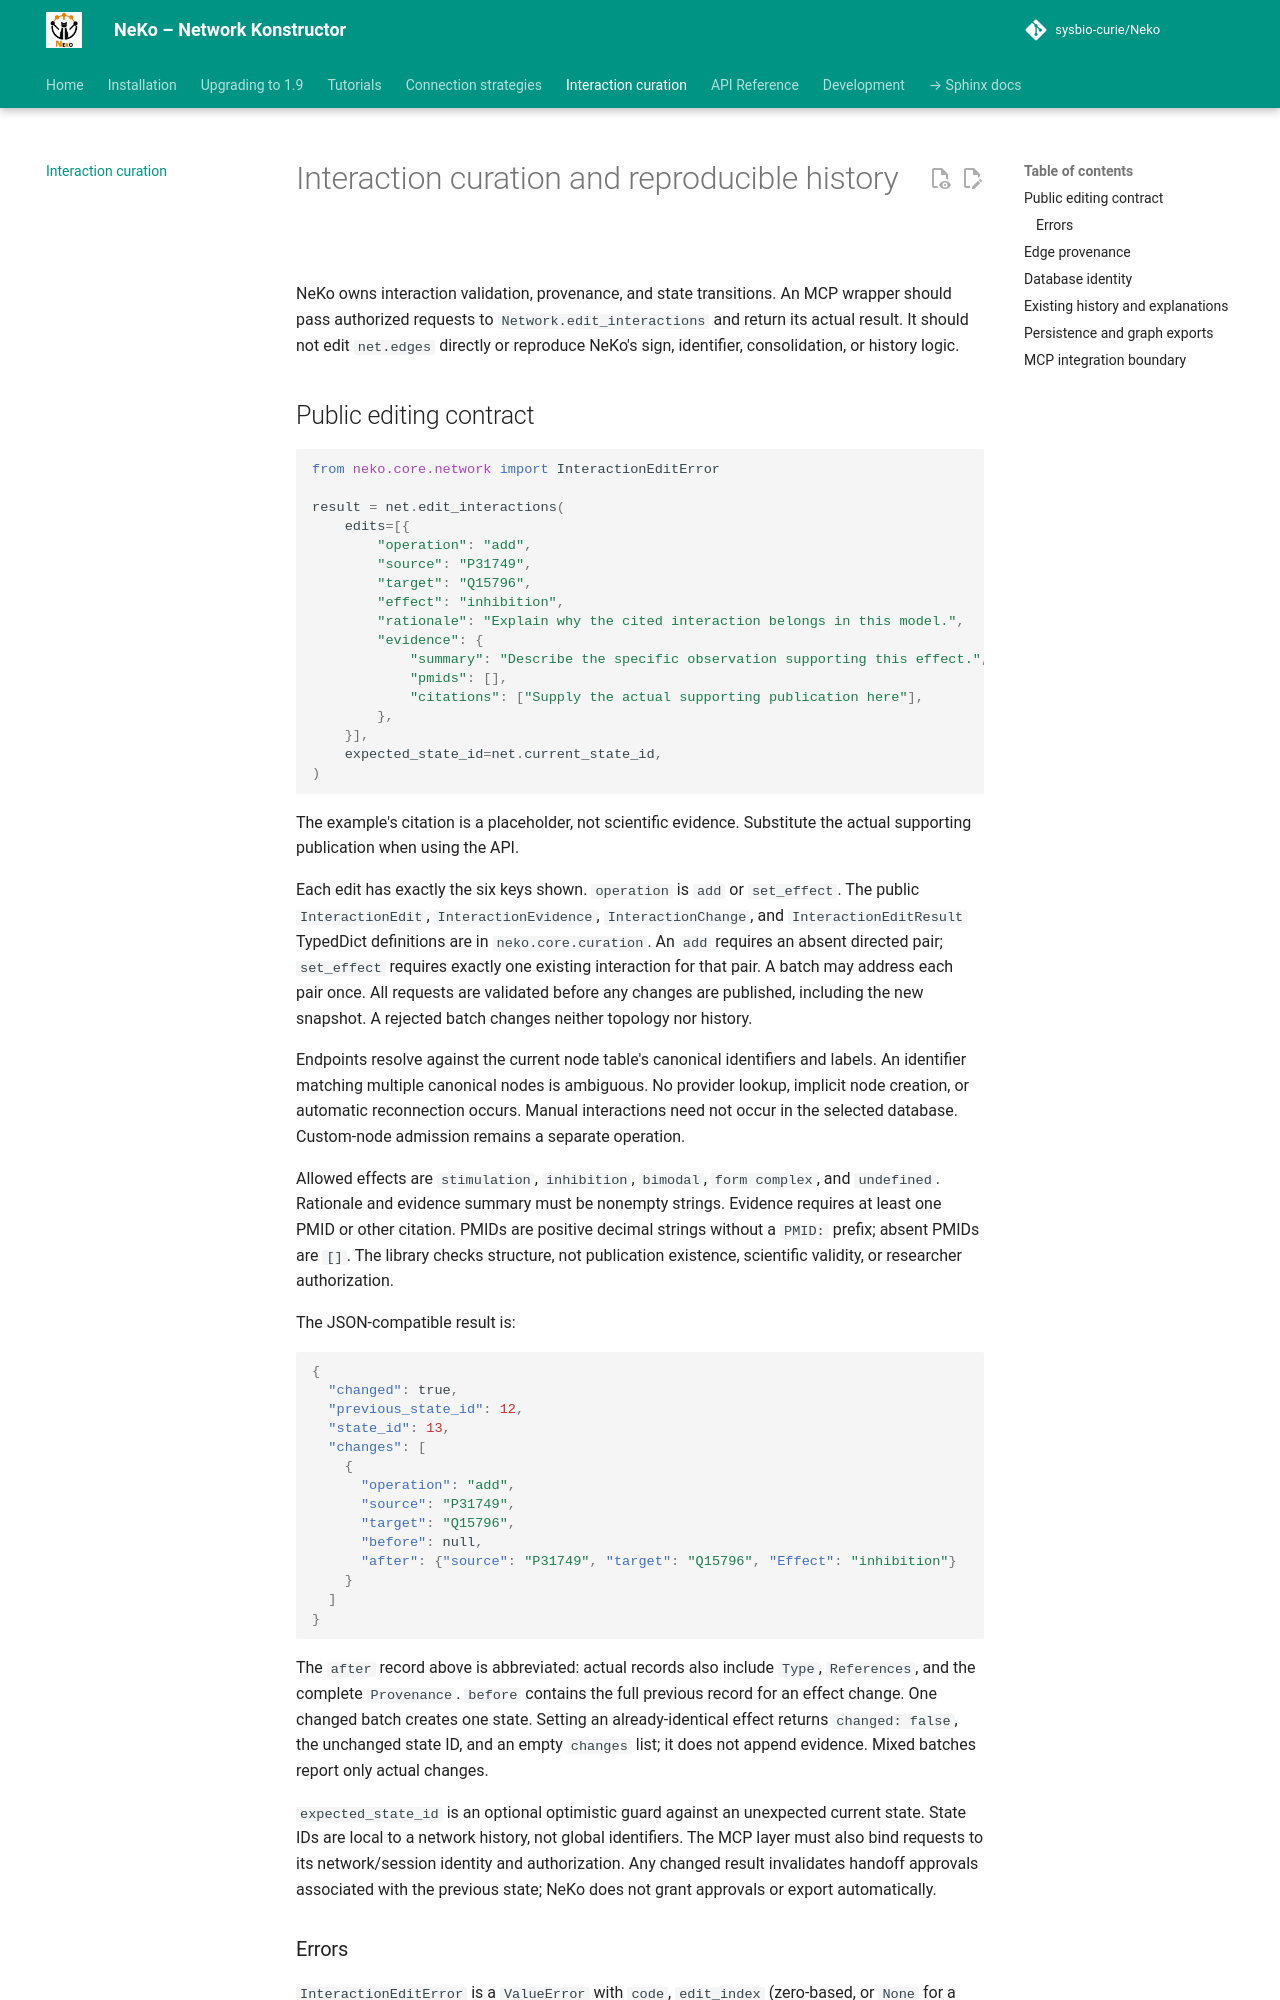

repository: sysbio-curie/Neko · page: interaction-curation/index.html · generator: mkdocs

# Interaction curation and reproducible history

NeKo owns interaction validation, provenance, and state transitions. An MCP
wrapper should pass authorized requests to `Network.edit_interactions` and
return its actual result. It should not edit `net.edges` directly or reproduce
NeKo's sign, identifier, consolidation, or history logic.

## Public editing contract

```python
from neko.core.network import InteractionEditError

result = net.edit_interactions(
    edits=[{
        "operation": "add",
        "source": "P31749",
        "target": "Q15796",
        "effect": "inhibition",
        "rationale": "Explain why the cited interaction belongs in this model.",
        "evidence": {
            "summary": "Describe the specific observation supporting this effect.",
            "pmids": [],
            "citations": ["Supply the actual supporting publication here"],
        },
    }],
    expected_state_id=net.current_state_id,
)
```

The example's citation is a placeholder, not scientific evidence. Substitute
the actual supporting publication when using the API.

Each edit has exactly the six keys shown. `operation` is `add` or `set_effect`.
The public `InteractionEdit`, `InteractionEvidence`, `InteractionChange`, and
`InteractionEditResult` TypedDict definitions are in `neko.core.curation`.
An `add` requires an absent directed pair; `set_effect` requires exactly one
existing interaction for that pair. A batch may address each pair once. All
requests are validated before any changes are published, including the new
snapshot. A rejected batch changes neither topology nor history.

Endpoints resolve against the current node table's canonical identifiers and
labels. An identifier matching multiple canonical nodes is ambiguous. No
provider lookup, implicit node creation, or automatic reconnection occurs.
Manual interactions need not occur in the selected database. Custom-node
admission remains a separate operation.

Allowed effects are `stimulation`, `inhibition`, `bimodal`, `form complex`, and
`undefined`. Rationale and evidence summary must be nonempty strings. Evidence
requires at least one PMID or other citation. PMIDs are positive decimal strings
without a `PMID:` prefix; absent PMIDs are `[]`. The library checks structure,
not publication existence, scientific validity, or researcher authorization.

The JSON-compatible result is:

```json
{
  "changed": true,
  "previous_state_id": 12,
  "state_id": 13,
  "changes": [
    {
      "operation": "add",
      "source": "P31749",
      "target": "Q15796",
      "before": null,
      "after": {"source": "P31749", "target": "Q15796", "Effect": "inhibition"}
    }
  ]
}
```

The `after` record above is abbreviated: actual records also include `Type`,
`References`, and the complete `Provenance`. `before` contains the full previous
record for an effect change. One changed batch creates one state. Setting an
already-identical effect returns `changed: false`, the unchanged state ID, and
an empty `changes` list; it does not append evidence. Mixed batches report only
actual changes.

`expected_state_id` is an optional optimistic guard against an unexpected
current state. State IDs are local to a network history, not global identifiers.
The MCP layer must also bind requests to its network/session identity and
authorization. Any changed result invalidates handoff approvals associated with
the previous state; NeKo does not grant approvals or export automatically.
